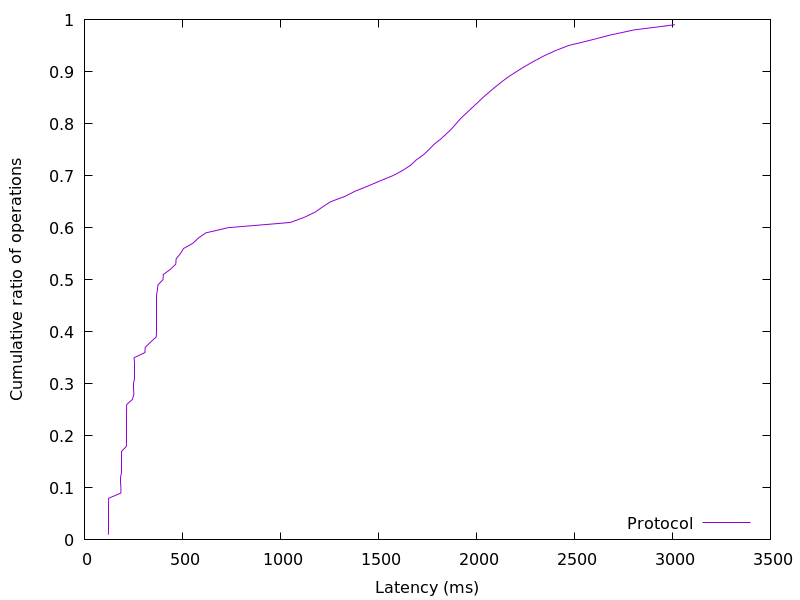

The data file committed next to this chart (first rows):
122.227456, 0.01
122.4, 0.02
122.5, 0.03
122.6, 0.04
122.7, 0.05
122.8, 0.06
122.9, 0.07
123.1, 0.08
185.8, 0.09
186.3, 0.1
186.5, 0.11
186.6, 0.12
186.6, 0.13
186.7, 0.14
186.8, 0.15
186.9, 0.16
187.1, 0.17
214.1, 0.18
214.4, 0.19
214.5, 0.2
214.6, 0.21
214.7, 0.22
214.8, 0.23
214.9, 0.24
215, 0.25
215.2, 0.26
244.9, 0.27
252.3, 0.28
252.5, 0.29
252.6, 0.3
252.7, 0.31
252.8, 0.32
252.8, 0.33
252.9, 0.34
253.1, 0.35
308.3, 0.36
309.9, 0.37
337.3, 0.38
366.3, 0.39
366.5, 0.4
366.6, 0.41
366.7, 0.42
366.7, 0.43
366.8, 0.44
366.9, 0.45
367, 0.46
367.1, 0.47
371.8, 0.48
374.9, 0.49
400.7, 0.5
402.2, 0.51
438.9, 0.52
466.1, 0.53
467.5, 0.54
489.2, 0.55
505.4, 0.56
553.4, 0.57
581.4, 0.58
619.3, 0.59
733.7, 0.6
1050, 0.61
... 38 more rows
